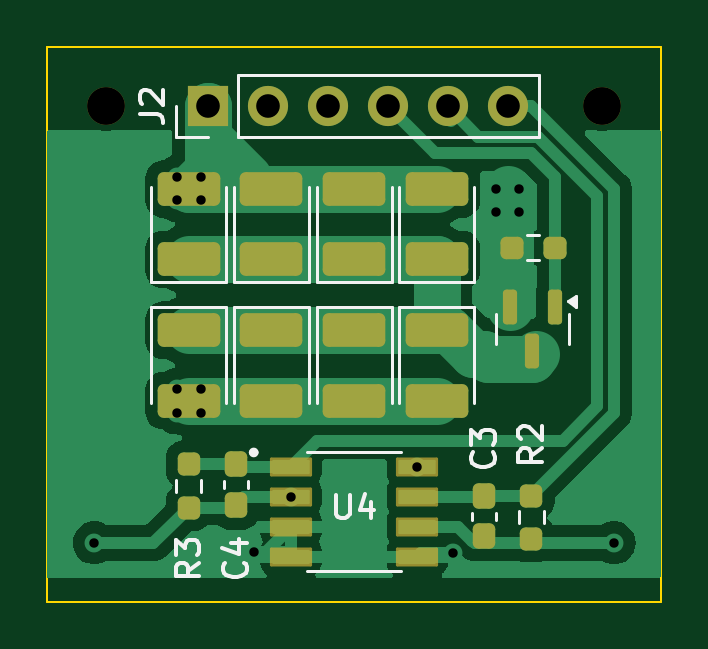
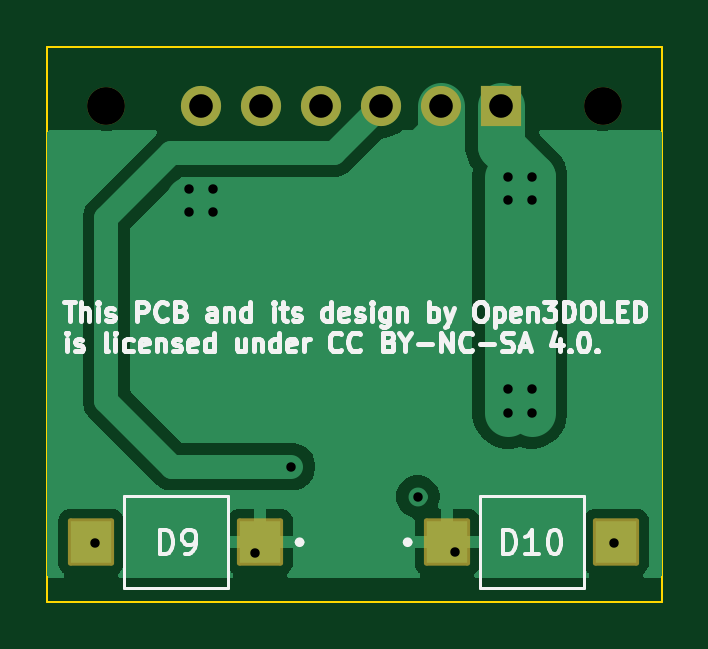
Circuit board: 11 layer files. Board 26.0 x 23.5 mm.
- bottom_copper: sensor_emitter_board-CuBottom.gbr (15420 bytes)
- top_copper: sensor_emitter_board-CuTop.gbr (29489 bytes)
- outline: sensor_emitter_board-EdgeCuts.gbr (737 bytes)
- bottom_mask: sensor_emitter_board-MaskBottom.gbr (1759 bytes)
- top_mask: sensor_emitter_board-MaskTop.gbr (3599 bytes)
- drill: sensor_emitter_board-NPTH.drl (406 bytes)
- drill: sensor_emitter_board-PTH.drl (801 bytes)
- paste: sensor_emitter_board-PasteBottom.gbr (678 bytes)
- paste: sensor_emitter_board-PasteTop.gbr (3250 bytes)
- bottom_silk: sensor_emitter_board-SilkBottom.gbr (35415 bytes)
- top_silk: sensor_emitter_board-SilkTop.gbr (12548 bytes)

=== bottom_copper: sensor_emitter_board-CuBottom.gbr (15420 bytes, source omitted) ===
=== top_copper: sensor_emitter_board-CuTop.gbr (29489 bytes, source omitted) ===
=== outline: sensor_emitter_board-EdgeCuts.gbr ===
%TF.GenerationSoftware,KiCad,Pcbnew,8.0.2-8.0.2-0~ubuntu22.04.1*%
%TF.CreationDate,2024-05-15T17:42:07+09:00*%
%TF.ProjectId,sensor_emitter_board,73656e73-6f72-45f6-956d-69747465725f,rev?*%
%TF.SameCoordinates,Original*%
%TF.FileFunction,Profile,NP*%
%FSLAX46Y46*%
G04 Gerber Fmt 4.6, Leading zero omitted, Abs format (unit mm)*
G04 Created by KiCad (PCBNEW 8.0.2-8.0.2-0~ubuntu22.04.1) date 2024-05-15 17:42:07*
%MOMM*%
%LPD*%
G01*
G04 APERTURE LIST*
%TA.AperFunction,Profile*%
%ADD10C,0.100000*%
%TD*%
G04 APERTURE END LIST*
D10*
X91500000Y-108500000D02*
X117500000Y-108500000D01*
X117500000Y-85000000D02*
X117500000Y-108500000D01*
X91500000Y-85000000D02*
X117500000Y-85000000D01*
X91500000Y-108500000D02*
X91500000Y-85000000D01*
M02*

=== bottom_mask: sensor_emitter_board-MaskBottom.gbr (1759 bytes, source withheld) ===
=== top_mask: sensor_emitter_board-MaskTop.gbr (3599 bytes, source withheld) ===
=== drill: sensor_emitter_board-NPTH.drl ===
M48
; DRILL file {KiCad 8.0.2-8.0.2-0~ubuntu22.04.1} date 2024-05-15T17:42:07+0900
; FORMAT={-:-/ absolute / inch / decimal}
; #@! TF.CreationDate,2024-05-15T17:42:07+09:00
; #@! TF.GenerationSoftware,Kicad,Pcbnew,8.0.2-8.0.2-0~ubuntu22.04.1
; #@! TF.FileFunction,NonPlated,1,2,NPTH
FMAT,2
INCH
; #@! TA.AperFunction,NonPlated,NPTH,ComponentDrill
T1C0.0630
%
G90
G05
T1
X3.7008Y-3.4449
X4.5276Y-3.4449
M30

=== drill: sensor_emitter_board-PTH.drl ===
M48
; DRILL file {KiCad 8.0.2-8.0.2-0~ubuntu22.04.1} date 2024-05-15T17:42:07+0900
; FORMAT={-:-/ absolute / inch / decimal}
; #@! TF.CreationDate,2024-05-15T17:42:07+09:00
; #@! TF.GenerationSoftware,Kicad,Pcbnew,8.0.2-8.0.2-0~ubuntu22.04.1
; #@! TF.FileFunction,Plated,1,2,PTH
FMAT,2
INCH
; #@! TA.AperFunction,Plated,PTH,ViaDrill
T1C0.0157
; #@! TA.AperFunction,Plated,PTH,ComponentDrill
T2C0.0394
%
G90
G05
T1
X3.6811Y-4.1732
X3.8189Y-3.563
X3.8189Y-3.6024
X3.8189Y-3.9173
X3.8189Y-3.9567
X3.8583Y-3.563
X3.8583Y-3.6024
X3.8583Y-3.9173
X3.8583Y-3.9567
X3.9466Y-4.1882
X4.0091Y-4.0961
X4.2193Y-4.0461
X4.2798Y-4.1892
X4.3504Y-3.5827
X4.3504Y-3.622
X4.3898Y-3.5827
X4.3898Y-3.622
X4.5472Y-4.1732
T2
X3.8701Y-3.4449
X3.9701Y-3.4449
X4.0701Y-3.4449
X4.1701Y-3.4449
X4.2701Y-3.4449
X4.3701Y-3.4449
M30

=== paste: sensor_emitter_board-PasteBottom.gbr ===
%TF.GenerationSoftware,KiCad,Pcbnew,8.0.2-8.0.2-0~ubuntu22.04.1*%
%TF.CreationDate,2024-05-15T17:42:07+09:00*%
%TF.ProjectId,sensor_emitter_board,73656e73-6f72-45f6-956d-69747465725f,rev?*%
%TF.SameCoordinates,Original*%
%TF.FileFunction,Paste,Bot*%
%TF.FilePolarity,Positive*%
%FSLAX46Y46*%
G04 Gerber Fmt 4.6, Leading zero omitted, Abs format (unit mm)*
G04 Created by KiCad (PCBNEW 8.0.2-8.0.2-0~ubuntu22.04.1) date 2024-05-15 17:42:07*
%MOMM*%
%LPD*%
G01*
G04 APERTURE LIST*
%ADD10R,1.750000X1.800000*%
G04 APERTURE END LIST*
D10*
%TO.C,D9*%
X115650000Y-105970000D03*
X108500000Y-105970000D03*
%TD*%
%TO.C,D10*%
X93425000Y-105970000D03*
X100575000Y-105970000D03*
%TD*%
M02*

=== paste: sensor_emitter_board-PasteTop.gbr (3250 bytes, source withheld) ===
=== bottom_silk: sensor_emitter_board-SilkBottom.gbr (35415 bytes, source omitted) ===
=== top_silk: sensor_emitter_board-SilkTop.gbr (12548 bytes, source omitted) ===
